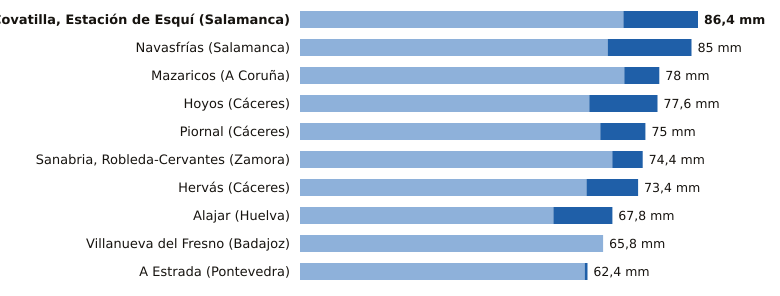

Source data for this figure (header and first rows):
estacion, provincia, indicativo, mm_6_dias_anteriores, mm_hoy, mm_7_dias, horas_de_hoy
La Covatilla, Estación de Esquí, Salamanca, 2491C, 70.2, 16.2, 86.4, 3
Navasfrías, Salamanca, 2930Y, 66.8, 18.2, 85.0, 3
Mazaricos, A Coruña, 1406X, 70.4, 7.6, 78.0, 3
Hoyos, Cáceres, 3536X, 62.8, 14.8, 77.6, 3
Piornal, Cáceres, 3516X, 65.2, 9.8, 75.0, 3
Sanabria, Robleda-Cervantes, Zamora, 2766E, 67.8, 6.6, 74.4, 3
Hervás, Cáceres, 3504X, 62.2, 11.2, 73.4, 3
Alajar, Huelva, 4560Y, 55.0, 12.8, 67.8, 3
Villanueva del Fresno, Badajoz, 4497X, 65.8, 0.0, 65.8, 3
A Estrada, Pontevedra, 1468X, 61.8, 0.6, 62.4, 2
